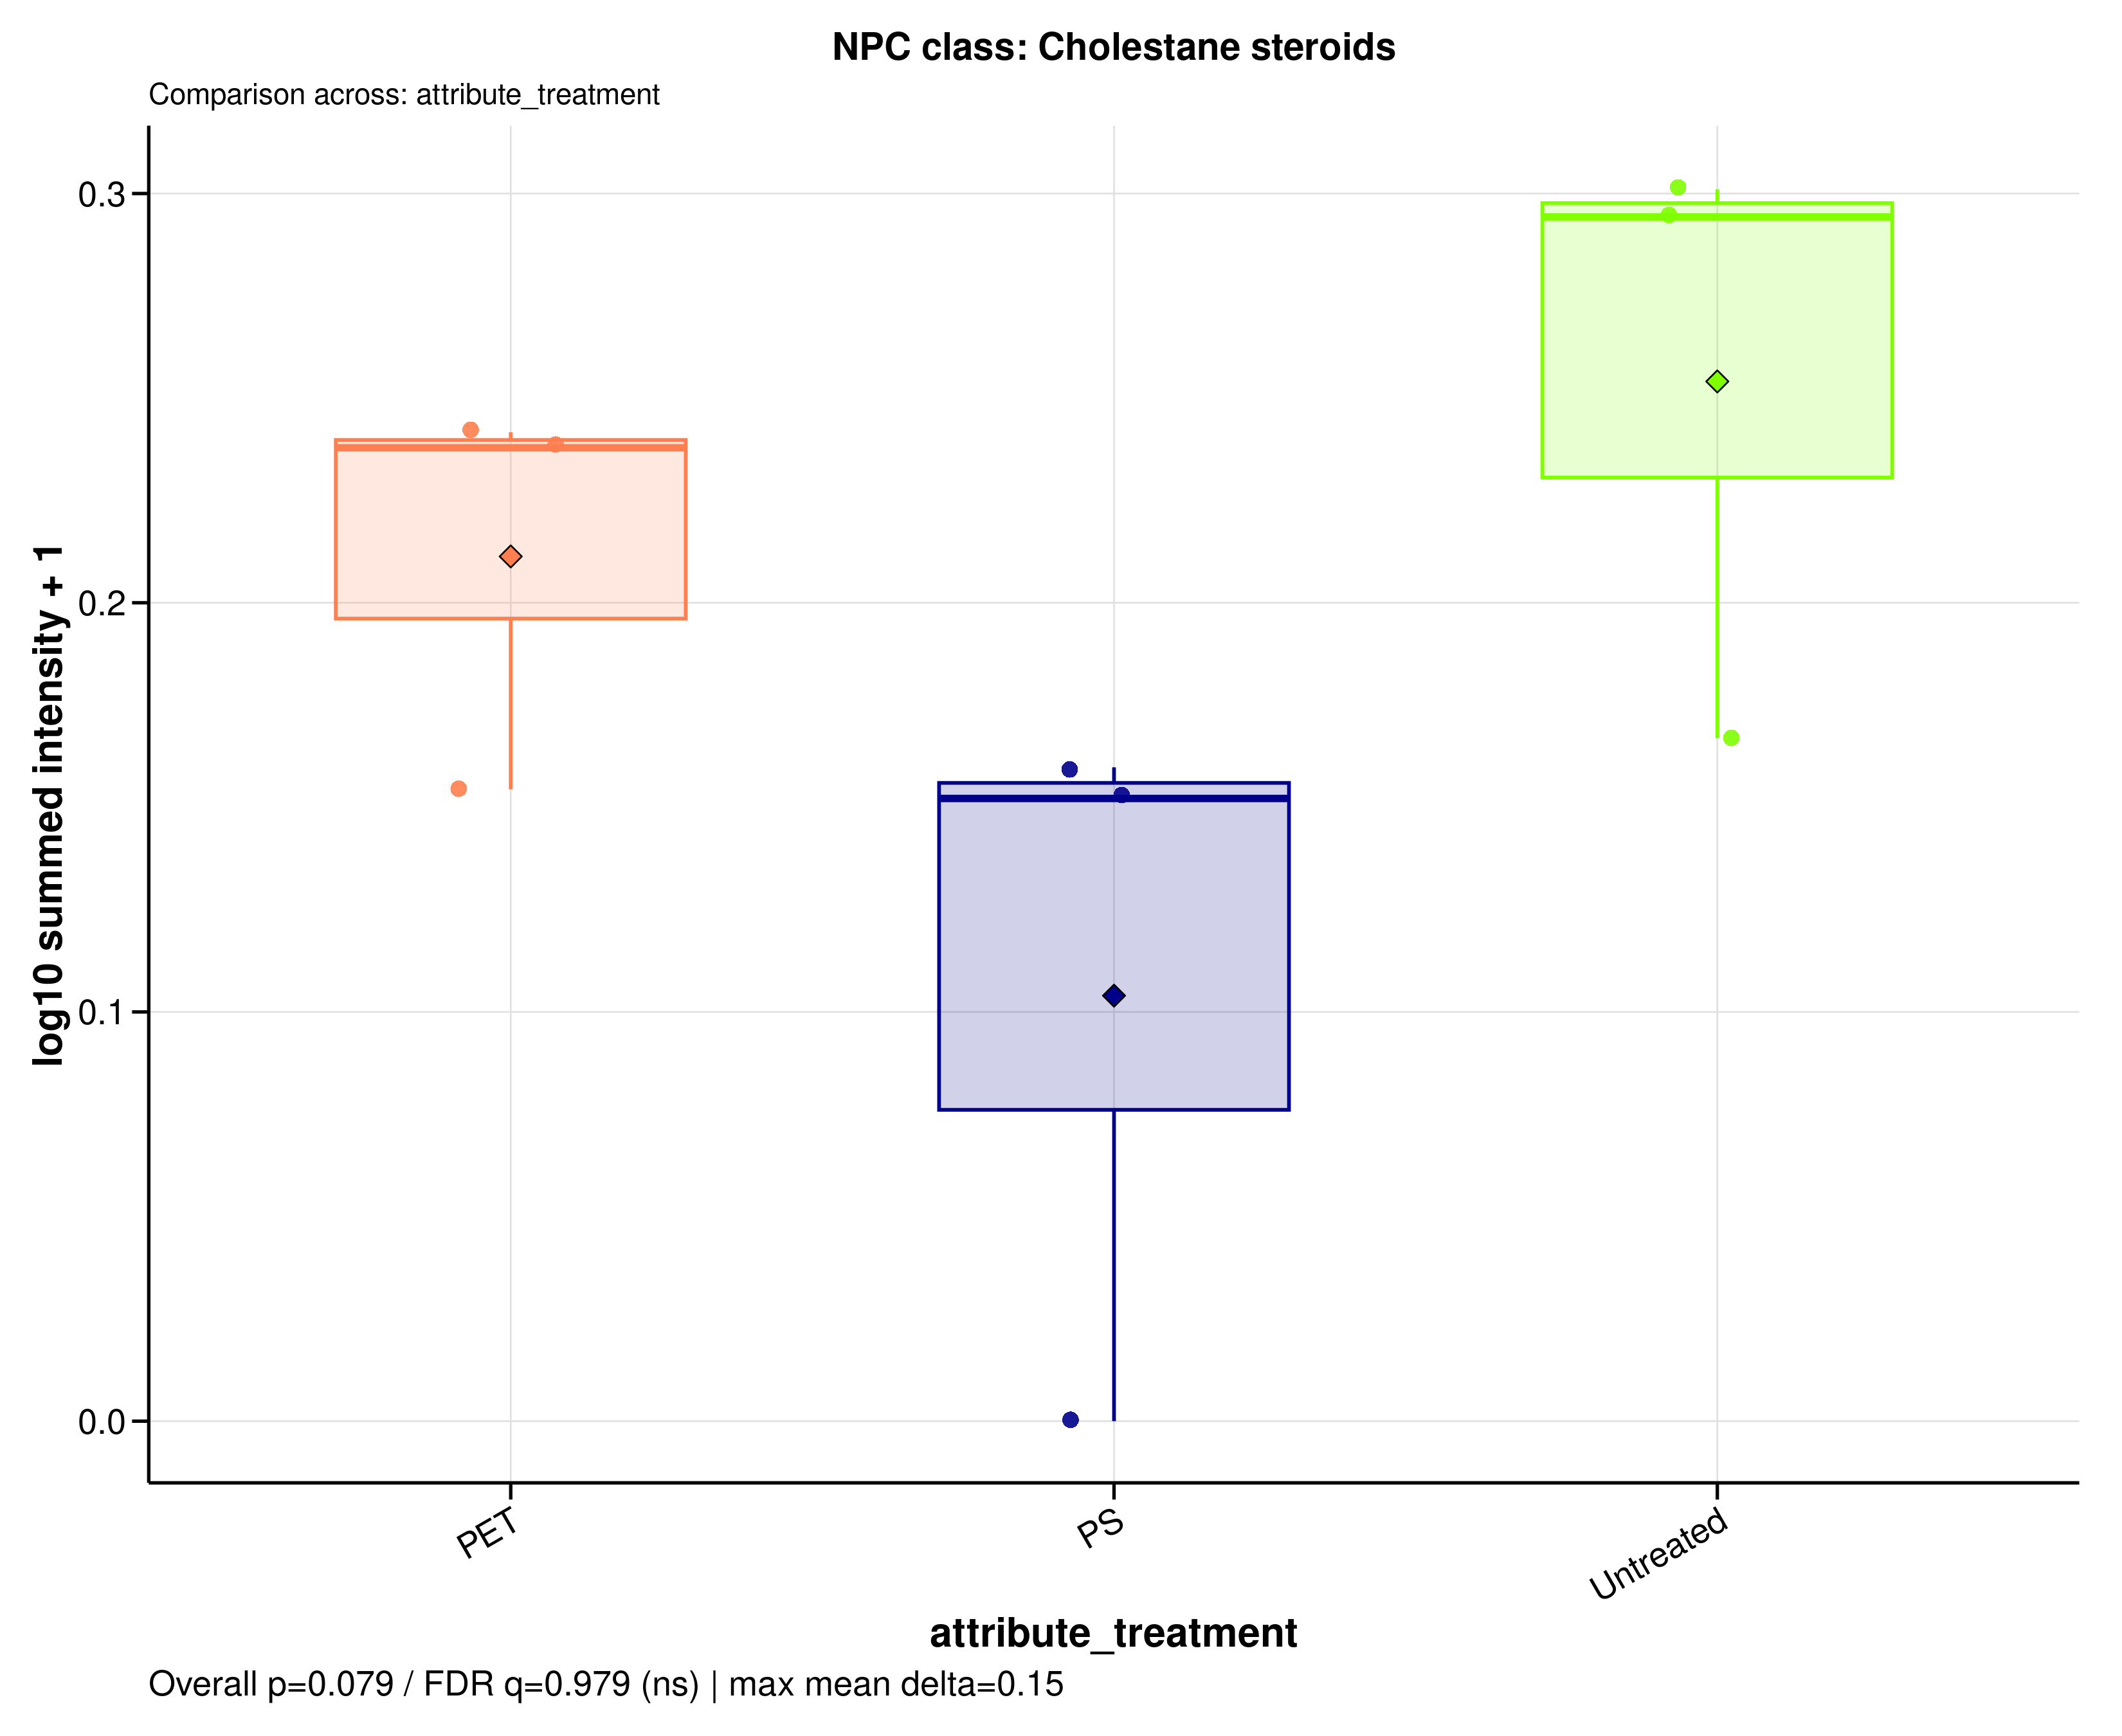

Source data for this figure (header and first rows):
sample_id	group	data_source	npc_level	npc_term	npc_label	npc_plot_label	npc_pathway	npc_superclass	npc_class	n_features	summed_intensity	plot_intensity	npc_overall_test	npc_overall_p_value	npc_overall_q_value	npc_overall_significance	npc_max_mean_difference	npc_max_median_difference
MDM_160526_PET100	PET	filtered	class	Cholestane steroids	NPC class: Cholestane steroids	Cholestane steroids	Terpenoids	Steroids	Cholestane steroids	1	0.7445	0.2417	kruskal_wallis	0.07939	0.9788	ns	0.1501	0.1421
MDM_160526_PS100	PS	filtered	class	Cholestane steroids	NPC class: Cholestane steroids	Cholestane steroids	Terpenoids	Steroids	Cholestane steroids	1	0.4196	0.1522	kruskal_wallis	0.07939	0.9788	ns	0.1501	0.1421
MDM_160526_untreated	Untreated	filtered	class	Cholestane steroids	NPC class: Cholestane steroids	Cholestane steroids	Terpenoids	Steroids	Cholestane steroids	1	0.9692	0.2943	kruskal_wallis	0.07939	0.9788	ns	0.1501	0.1421
MDM_A_190626_PET100	PET	filtered	class	Cholestane steroids	NPC class: Cholestane steroids	Cholestane steroids	Terpenoids	Steroids	Cholestane steroids	1	0.4269	0.1544	kruskal_wallis	0.07939	0.9788	ns	0.1501	0.1421
MDM_A_190626_PS100	PS	filtered	class	Cholestane steroids	NPC class: Cholestane steroids	Cholestane steroids	Terpenoids	Steroids	Cholestane steroids	1	0.4447	0.1598	kruskal_wallis	0.07939	0.9788	ns	0.1501	0.1421
MDM_A_190626_untreated	Untreated	filtered	class	Cholestane steroids	NPC class: Cholestane steroids	Cholestane steroids	Terpenoids	Steroids	Cholestane steroids	1	0.4686	0.1669	kruskal_wallis	0.07939	0.9788	ns	0.1501	0.1421
MDM_B_190626_PET100	PET	filtered	class	Cholestane steroids	NPC class: Cholestane steroids	Cholestane steroids	Terpenoids	Steroids	Cholestane steroids	1	0.7293	0.2379	kruskal_wallis	0.07939	0.9788	ns	0.1501	0.1421
MDM_B_190626_PS100	PS	filtered	class	Cholestane steroids	NPC class: Cholestane steroids	Cholestane steroids	Terpenoids	Steroids	Cholestane steroids	1	0	0	kruskal_wallis	0.07939	0.9788	ns	0.1501	0.1421
MDM_B_190626_untreated	Untreated	filtered	class	Cholestane steroids	NPC class: Cholestane steroids	Cholestane steroids	Terpenoids	Steroids	Cholestane steroids	1	1	0.301	kruskal_wallis	0.07939	0.9788	ns	0.1501	0.1421
